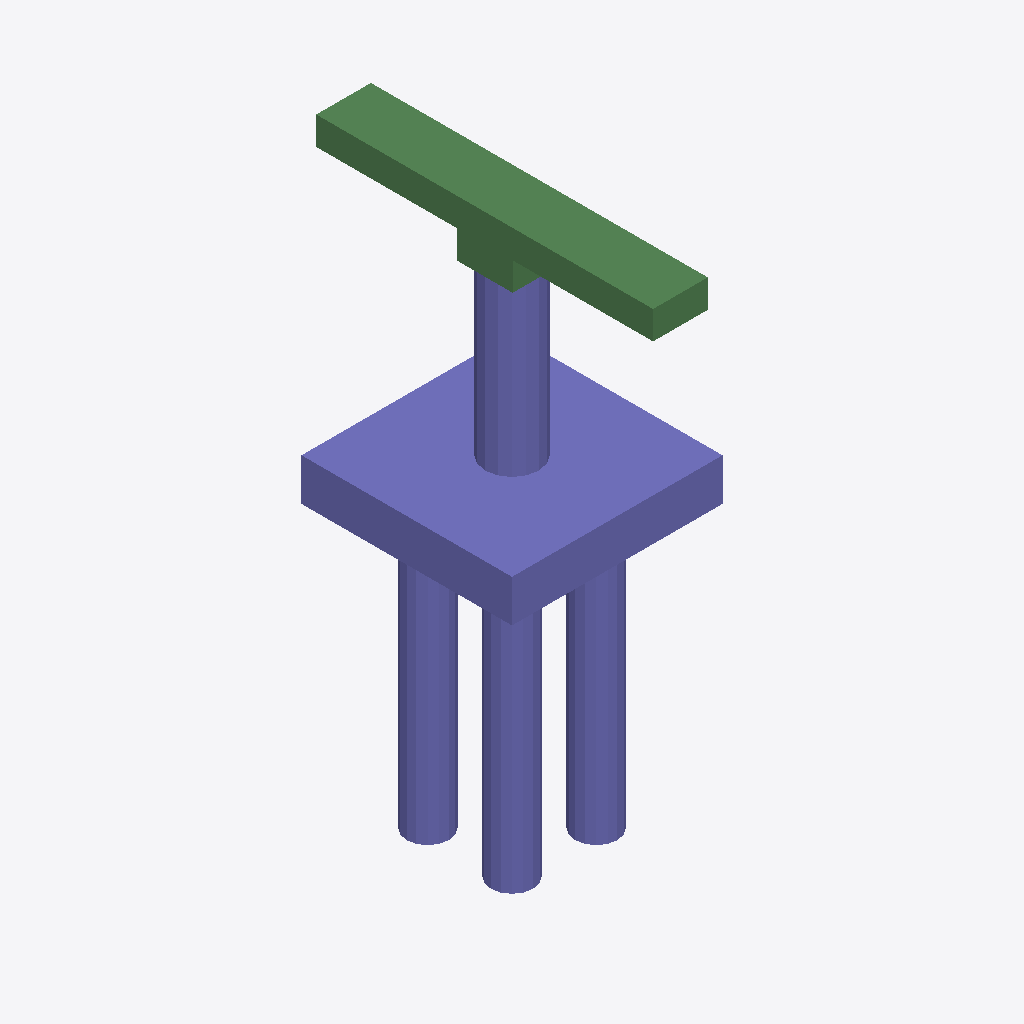
Isometric view of an IFC building model (IFC-SPF (STEP), schema IFC2X3, length unit metre), seen from the south-west, elements coloured by IFC class: 29 columns (violet), 8 beams (green).
Extent 7.5 m × 12.0 m × 19.5 m (x, y, z). Storeys (1): floor#1 at 0.00 m. Elements (50): 42 IfcColumn, 8 IfcBeam.

HEADER;
FILE_DESCRIPTION(('model build from MIDAS'),'2;1');
FILE_NAME('','2026-06-12T13:49:58',(),(),'','','');
FILE_SCHEMA(('IFC2X3'));
ENDSEC;
DATA;
#7=IFCPROJECT('3SnQyLsOHE4ftgjlT_0YPg',#1,'D_40_3L_OF_S_Sub',$,$,'D_40_3L_OF_S_Sub',$,(),#8);
#10=IFCSITE('1aH3Q_1sv8JOWCqOZUZhf4',#1,'The site',$,$,#11,#16,$,.ELEMENT.,$,$,$,$,$);
#24=IFCBUILDING('2SjAuSx8H3v8kZe$MGnmW1',#1,'The building',$,$,#25,#30,$,.ELEMENT.,$,$,$);
#38=IFCBUILDINGSTOREY('155JNr1Gr9fBESM1qBfEGV',#1,'floor#1',$,$,#39,#44,$,.ELEMENT.,-19.5);
#1615=IFCCOLUMN('2F2D8fxAjEhPekjwqqLZbA',#1,'Column#61',$,$,#1616,#1621,$);
#53=IFCCOLUMN('3gyLcvpdPEDO$kYFRK$quV',#1,'Column#9',$,$,#54,#59,$);
#1510=IFCBEAM('2nc_AnfDXDeO0NmiJ0UpA8',#1,'Beam#55',$,$,#1511,#1516,$);
#1573=IFCBEAM('1oqdwqF6n578mdFkiDqCym',#1,'Beam#58',$,$,#1574,#1579,$);
#1489=IFCBEAM('1To$GDjsvAjQc_hQumIqAO',#1,'Beam#54',$,$,#1490,#1495,$);
#1552=IFCBEAM('0dBUfws$nAiu8VRm8UfQ7D',#1,'Beam#57',$,$,#1553,#1558,$);
#1468=IFCBEAM('1hkFSiIAj2juJ_bAkRrr8D',#1,'Beam#53',$,$,#1469,#1474,$);
#1447=IFCBEAM('1ly43V9GvBDwtJ1BZqIYtv',#1,'Beam#52',$,$,#1448,#1453,$);
#1594=IFCBEAM('1gUjC8Yb11mRlElS1Zj_nD',#1,'Beam#59',$,$,#1595,#1600,$);
#427=IFCCOLUMN('1zBBOF2N93MAVrn1_jZVYG',#1,'Column#21',$,$,#428,#433,$);
#1107=IFCCOLUMN('1KvA8CNyLAvf7$mzzK_tVn',#1,'Column#41',$,$,#1108,#1113,$);
#529=IFCCOLUMN('22v_CotxD70BjdVNNoh89Q',#1,'Column#24',$,$,#530,#535,$);
#597=IFCCOLUMN('2XFmfZrGD00AYGpMaH$iBA',#1,'Column#26',$,$,#598,#603,$);
#1209=IFCCOLUMN('0AXD76Y3v9q8ZyXoLS11VZ',#1,'Column#44',$,$,#1210,#1215,$);
#1277=IFCCOLUMN('1rMiO$kWrBRPRqm0jqfN34',#1,'Column#46',$,$,#1278,#1283,$);
#937=IFCCOLUMN('0rIVDEGp91vBRrp$QEic$d',#1,'Column#36',$,$,#938,#943,$);
#1005=IFCCOLUMN('2Iyks7lVnAlvkFPpyWGEnX',#1,'Column#38',$,$,#1006,#1011,$);
#699=IFCCOLUMN('1zonnG4Jj5lOjKoZuFaY3T',#1,'Column#29',$,$,#700,#705,$);
#1379=IFCCOLUMN('2xBjGXa$150hhYMD8FjanR',#1,'Column#49',$,$,#1380,#1385,$);
#801=IFCCOLUMN('1p5oiElVbCQ8W0pPWVqSly',#1,'Column#32',$,$,#802,#807,$);
#835=IFCCOLUMN('3Ilz4B1i51ku1KrMsXV6Zb',#1,'Column#33',$,$,#836,#841,$);
#869=IFCCOLUMN('0GSAs7cEz4LOHMexCsAGew',#1,'Column#34',$,$,#870,#875,$);
#971=IFCCOLUMN('3mAnWp4zz0hhxa3hQzrsEi',#1,'Column#37',$,$,#972,#977,$);
#563=IFCCOLUMN('0lpxCqGrP1xPNyTpsDoZUi',#1,'Column#25',$,$,#564,#569,$);
#665=IFCCOLUMN('2_xyssEvH5hfVWOfPsDjQ2',#1,'Column#28',$,$,#666,#671,$);
#733=IFCCOLUMN('2Cp_UHMlj6EBSvHz3DQK8_',#1,'Column#30',$,$,#734,#739,$);
#1073=IFCCOLUMN('2LlUMp2Nb3Ogpgjz5R7Ug$',#1,'Column#40',$,$,#1074,#1079,$);
#1141=IFCCOLUMN('3Lgg6GLfX7jQU9IGWc9g1$',#1,'Column#42',$,$,#1142,#1147,$);
#1345=IFCCOLUMN('0lbmMaCNP9ffE0YU4_HMnC',#1,'Column#48',$,$,#1346,#1351,$);
#1413=IFCCOLUMN('03QRsmxM97Fx_Ufdac3scg',#1,'Column#50',$,$,#1414,#1419,$);
#1243=IFCCOLUMN('0gQqlfTBn5D99GD1XQKXwS',#1,'Column#45',$,$,#1244,#1249,$);
#393=IFCCOLUMN('0rBk9Esl56Qw2ZI9eTbxZw',#1,'Column#20',$,$,#394,#399,$);
#461=IFCCOLUMN('03VBvnm3X6efK8BpQd5R0L',#1,'Column#22',$,$,#462,#467,$);
#1531=IFCBEAM('0a_PZ2$jj4vhmr3YdrjX98',#1,'Beam#56',$,$,#1532,#1537,$);
#291=IFCCOLUMN('1pbgd9wZv03h9crFqgFGq2',#1,'Column#17',$,$,#292,#297,$);
#257=IFCCOLUMN('2u3wvQPl1DReeP$CoWN4m5',#1,'Column#16',$,$,#258,#263,$);
#325=IFCCOLUMN('1lICbZdhv8bulK6i6zdM1Q',#1,'Column#18',$,$,#326,#331,$);
ENDSEC;
